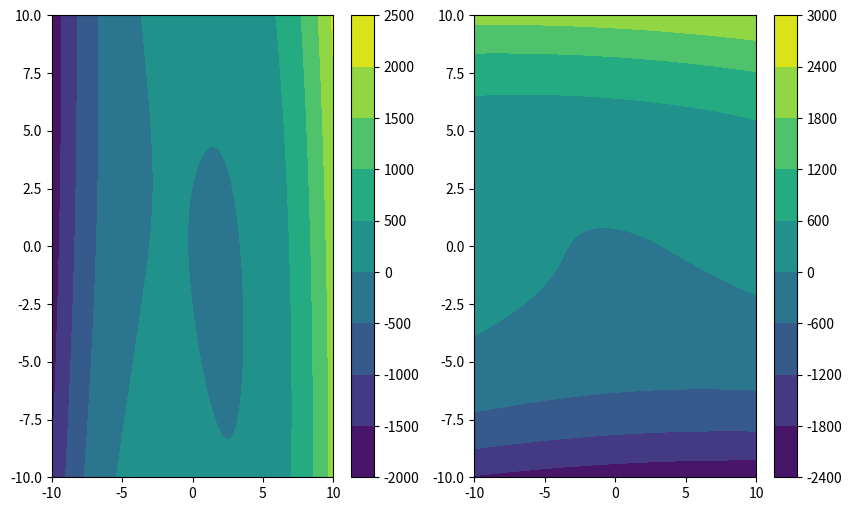

Write Python code to recreate this figure.
import numpy as np
import matplotlib.pyplot as plt
xlist = np.linspace(-10.0, 10.0, 100)
ylist = np.linspace(-10.0, 10.0, 100)
X, Y = np.meshgrid(xlist, ylist)
Z1 = 2*X**3+2*X*Y-21*X+Y**2-7
Z2 = X**2+2*X*Y+2*Y**3+13*Y-11

fig = plt.figure(figsize=(10,6))
plt.subplot(121)
ax=plt.gca()
cp = ax.contourf(X, Y, Z1)
fig.colorbar(cp) # Add a colorbar to a plot

plt.subplot(122)
ax=plt.gca()
cp = ax.contourf(X, Y, Z2)
fig.colorbar(cp) # Add a colorbar to a plot
plt.savefig("eq_example")
